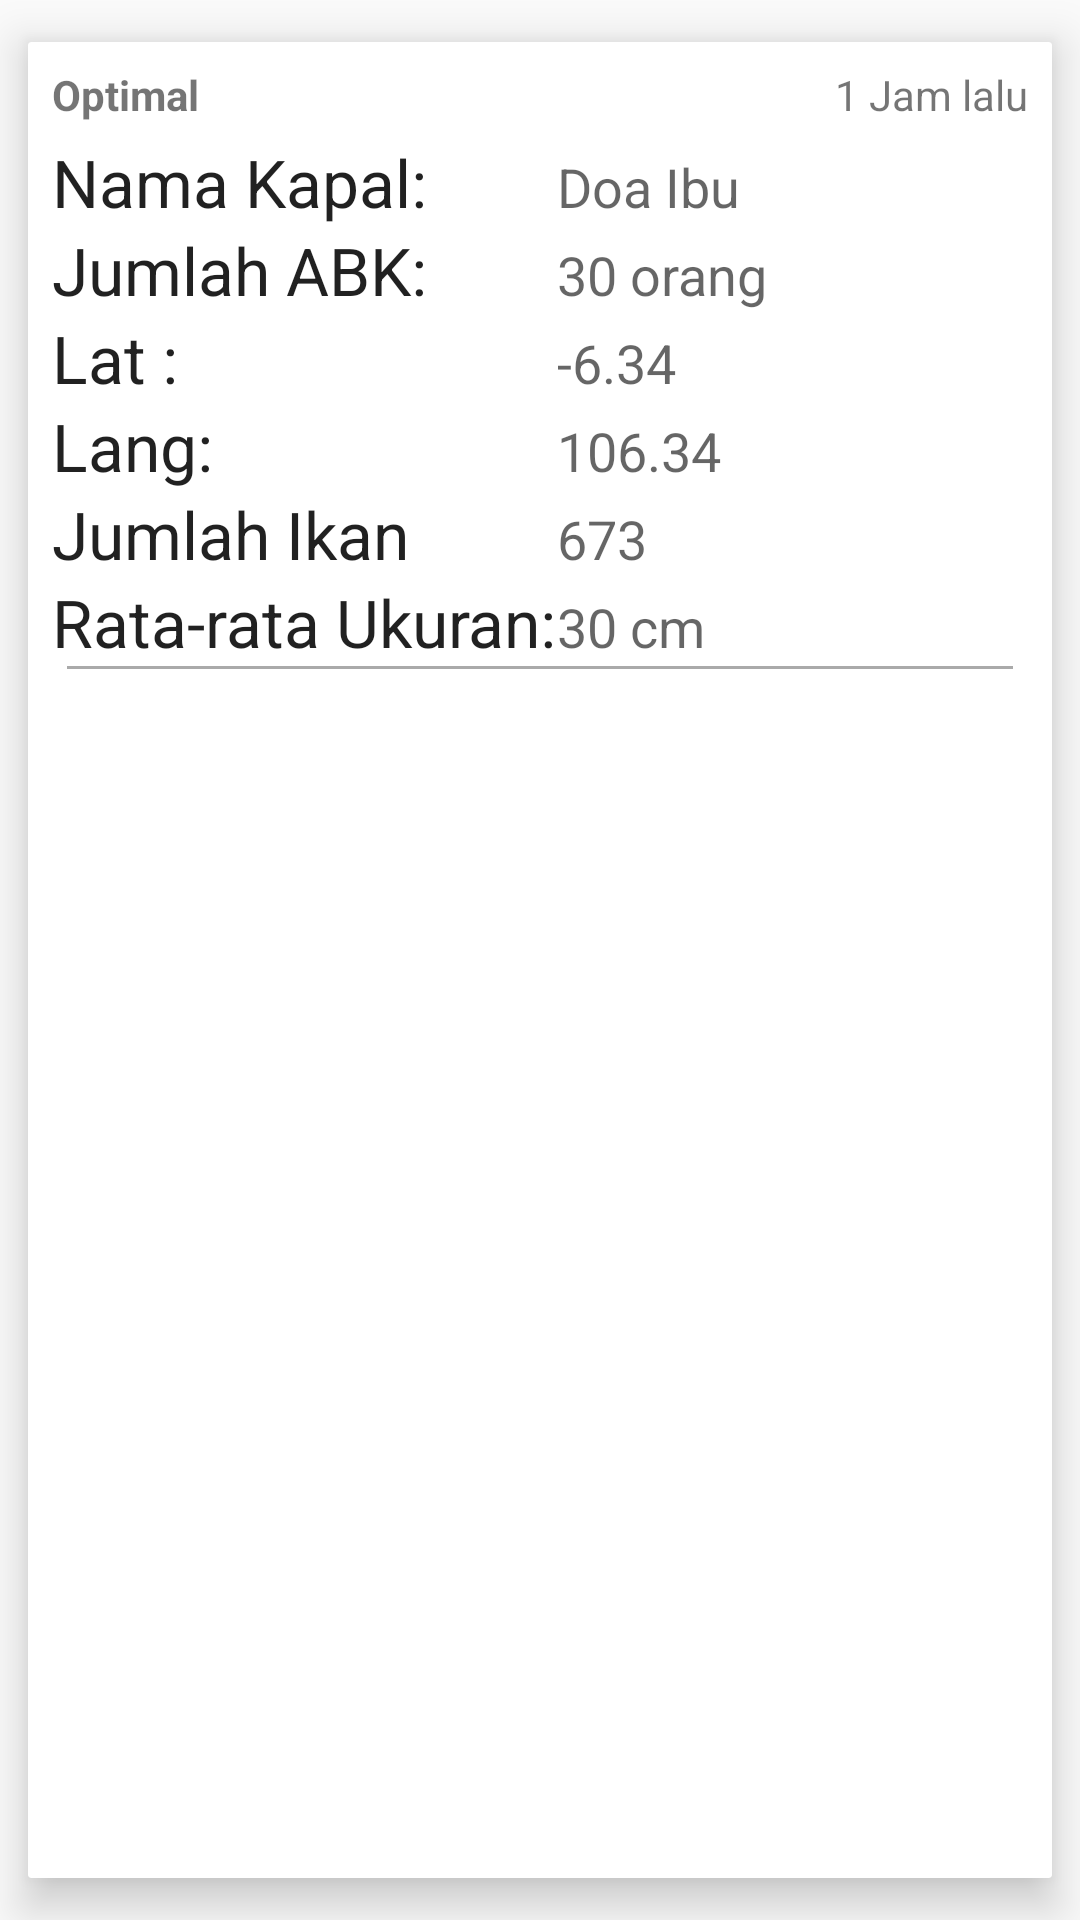

Reconstruct the res/layout file that produces this screen, plus the resources it refers to.
<!-- AndroidManifest.xml: application theme AppTheme -->
<!-- res/layout/fragment_log_all_list.xml -->
<?xml version="1.0" encoding="utf-8"?>
<android.support.v7.widget.CardView android:layout_width="match_parent"
    android:layout_height="wrap_content"
    card_view:cardElevation="9dp"
    card_view:cardUseCompatPadding="true"
    card_view:cardCornerRadius="1dp"
    xmlns:card_view="http://schemas.android.com/apk/res-auto"
    xmlns:android="http://schemas.android.com/apk/res/android">

    <RelativeLayout xmlns:android="http://schemas.android.com/apk/res/android"
        android:id="@+id/rl"
        android:layout_width="fill_parent"
        android:layout_height="wrap_content"
        android:padding="8dp" >

        <TextView
            android:id="@+id/status"
            android:layout_width="wrap_content"
            android:layout_height="wrap_content"
            android:textStyle="bold"
            android:layout_marginBottom="12dp"
            android:text="Optimal" />

        <LinearLayout
            android:id="@+id/data"
            android:layout_width="match_parent"
            android:layout_height="wrap_content"
            android:orientation="horizontal"
            android:layout_below="@+id/waktu"
            android:layout_alignLeft="@+id/status"
            android:layout_alignStart="@+id/status"
            android:paddingTop="5dp">

            <TableLayout
                android:layout_width="match_parent"
                android:layout_height="match_parent">

                <TableRow
                    android:layout_width="match_parent"
                    android:layout_height="match_parent">

                    <TextView
                        android:layout_width="wrap_content"
                        android:layout_height="wrap_content"
                        android:textAppearance="?android:attr/textAppearanceLarge"
                        android:text="Nama Kapal:"
                        android:id="@+id/textView9" />

                    <TextView
                        android:layout_width="wrap_content"
                        android:layout_height="wrap_content"
                        android:textAppearance="?android:attr/textAppearanceMedium"
                        android:text="Doa Ibu"
                        android:id="@+id/textView10" />
                </TableRow>

                <TableRow
                    android:layout_width="match_parent"
                    android:layout_height="match_parent">

                    <TextView
                        android:layout_width="wrap_content"
                        android:layout_height="wrap_content"
                        android:textAppearance="?android:attr/textAppearanceLarge"
                        android:text="Jumlah ABK:"
                        android:id="@+id/textView11" />

                    <TextView
                        android:layout_width="wrap_content"
                        android:layout_height="wrap_content"
                        android:textAppearance="?android:attr/textAppearanceMedium"
                        android:text="30 orang"
                        android:id="@+id/textView12" />
                </TableRow>
                <TableRow
                    android:layout_width="match_parent"
                    android:layout_height="match_parent">

                    <TextView
                        android:layout_width="wrap_content"
                        android:layout_height="wrap_content"
                        android:textAppearance="?android:attr/textAppearanceLarge"
                        android:text="Lat :"
                        android:id="@+id/textView" />

                    <TextView
                        android:layout_width="wrap_content"
                        android:layout_height="wrap_content"
                        android:textAppearance="?android:attr/textAppearanceMedium"
                        android:text="-6.34"
                        android:id="@+id/tv_do" />
                </TableRow>

                <TableRow
                    android:layout_width="match_parent"
                    android:layout_height="match_parent">

                    <TextView
                        android:layout_width="wrap_content"
                        android:layout_height="wrap_content"
                        android:textAppearance="?android:attr/textAppearanceLarge"
                        android:text="Lang:"
                        android:id="@+id/textView3" />

                    <TextView
                        android:layout_width="wrap_content"
                        android:layout_height="wrap_content"
                        android:textAppearance="?android:attr/textAppearanceMedium"
                        android:text="106.34"
                        android:id="@+id/tv_out" />
                </TableRow>

                <TableRow
                    android:layout_width="match_parent"
                    android:layout_height="match_parent">

                    <TextView
                        android:layout_width="wrap_content"
                        android:layout_height="wrap_content"
                        android:textAppearance="?android:attr/textAppearanceLarge"
                        android:text="Jumlah Ikan"
                        android:id="@+id/textView5" />

                    <TextView
                        android:layout_width="wrap_content"
                        android:layout_height="wrap_content"
                        android:textAppearance="?android:attr/textAppearanceMedium"
                        android:text="673"
                        android:id="@+id/tv_ph" />
                </TableRow>

                <TableRow
                    android:layout_width="match_parent"
                    android:layout_height="match_parent">

                    <TextView
                        android:layout_width="wrap_content"
                        android:layout_height="wrap_content"
                        android:textAppearance="?android:attr/textAppearanceLarge"
                        android:text="Rata-rata Ukuran:"
                        android:id="@+id/textView7" />

                    <TextView
                        android:layout_width="wrap_content"
                        android:layout_height="wrap_content"
                        android:textAppearance="?android:attr/textAppearanceMedium"
                        android:text="30 cm"
                        android:id="@+id/tv_suhu" />
                </TableRow>

            </TableLayout>
        </LinearLayout>
        <View
            android:layout_width="match_parent"
            android:layout_below="@+id/data"
            android:layout_height="1dip"
            android:layout_marginLeft="5dip"
            android:layout_marginRight="5dip"
            android:background="@android:color/darker_gray" />

        <TextView
            android:id="@+id/waktu"
            android:layout_width="wrap_content"
            android:layout_height="wrap_content"
            android:text="1 Jam lalu"
            android:layout_alignParentTop="true"
            android:layout_alignRight="@+id/data"
            android:layout_alignEnd="@+id/data" />

    </RelativeLayout>
</android.support.v7.widget.CardView>
<!-- resources referenced by this layout -->
<resources>
  <style name="AppTheme" parent="Theme.AppCompat.Light.DarkActionBar">
          
          <item name="colorPrimary">@color/colorPrimary</item>
          <item name="colorPrimaryDark">@color/colorPrimaryDark</item>
          <item name="colorAccent">@color/colorAccent</item>
          <item name="windowActionBar">false</item>
          <item name="windowNoTitle">true</item>
      </style>
  <color name="colorPrimary">#1BBC9B</color>
  <color name="colorPrimaryDark">#303F9F</color>
  <color name="colorAccent">#e6ff00</color>
</resources>
